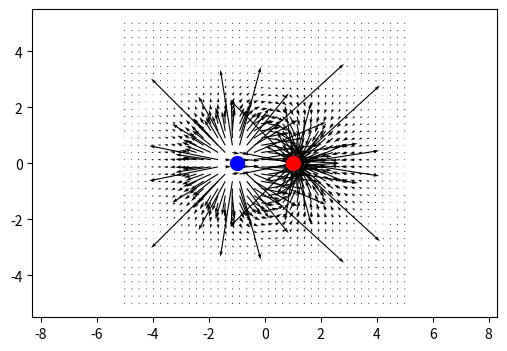

Write Python code to recreate this figure.
import numpy as np 
import matplotlib.pyplot as plt

charges = [
        {'q': (1.0), 'pos': (-1.0, 0.0)},
        {'q': (-1.0), 'pos': (1.0, 0.0)}
        ]

k = 1.0

x = np.linspace(-5, 5, 40)
y = np.linspace(-5, 5, 40)
X, Y = np.meshgrid(x, y)

Ey = np.zeros_like(X)
Ex = np.zeros_like(Y)


for charge in charges:
    q = charge['q']
    x0, y0 = charge['pos']

    dx = X - x0
    dy = Y - y0

    r = np.sqrt(dx**2 + dy**2) + 1e-10
   
    r_min = 0.5
    mask = r >= r_min

    Ex[mask] += k * q * dx[mask] / r[mask]**3
    Ey[mask] += k * q * dy[mask] / r[mask]**3

plt.figure(figsize=(6,4))
plt.quiver(X, Y, Ex, Ey)

for charge in charges:
    x0, y0 = charge['pos']

    if charge['q'] < 0:
        plt.scatter(x0, y0, color='r', s=100)

    else:
        plt.scatter(x0, y0, c='b', s=100)
plt.axis('equal')
plt.show()
    



